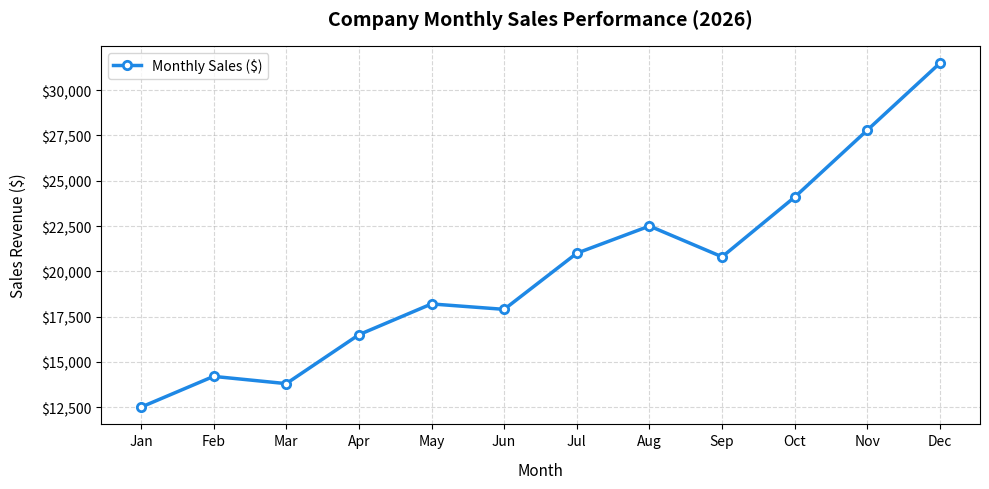

Recreate this plot in Python.
import matplotlib.pyplot as plt

# Monthly Sales Data
months = ['Jan', 'Feb', 'Mar', 'Apr', 'May', 'Jun', 'Jul', 'Aug', 'Sep', 'Oct', 'Nov', 'Dec']
sales = [12500, 14200, 13800, 16500, 18200, 17900, 21000, 22500, 20800, 24100, 27800, 31500]

# Create Figure
plt.figure(figsize=(10, 5))

# Plot Sales Line
plt.plot(
    months, 
    sales, 
    color='#1e88e5',       # Professional blue line
    linestyle='-',         # Solid line
    linewidth=2.5,         # Line thickness
    marker='o',            # Circle markers at data points
    markersize=6,          # Marker size
    markerfacecolor='white', # White inner fill
    markeredgewidth=2,     # Marker border width
    label='Monthly Sales ($)'
)

# Titles & Labels
plt.title('Company Monthly Sales Performance (2026)', fontsize=14, fontweight='bold', pad=15)
plt.xlabel('Month', fontsize=11, labelpad=10)
plt.ylabel('Sales Revenue ($)', fontsize=11, labelpad=10)

# Format Y-axis with commas for currency readability
plt.gca().yaxis.set_major_formatter('${x:,.0f}')

# Grid, Legend & Layout
plt.grid(True, linestyle='--', alpha=0.5)
plt.legend(loc='upper left', frameon=True)
plt.tight_layout()

# Save & Show Plot
plt.savefig('sales_line_chart.png', dpi=300)
plt.show()
